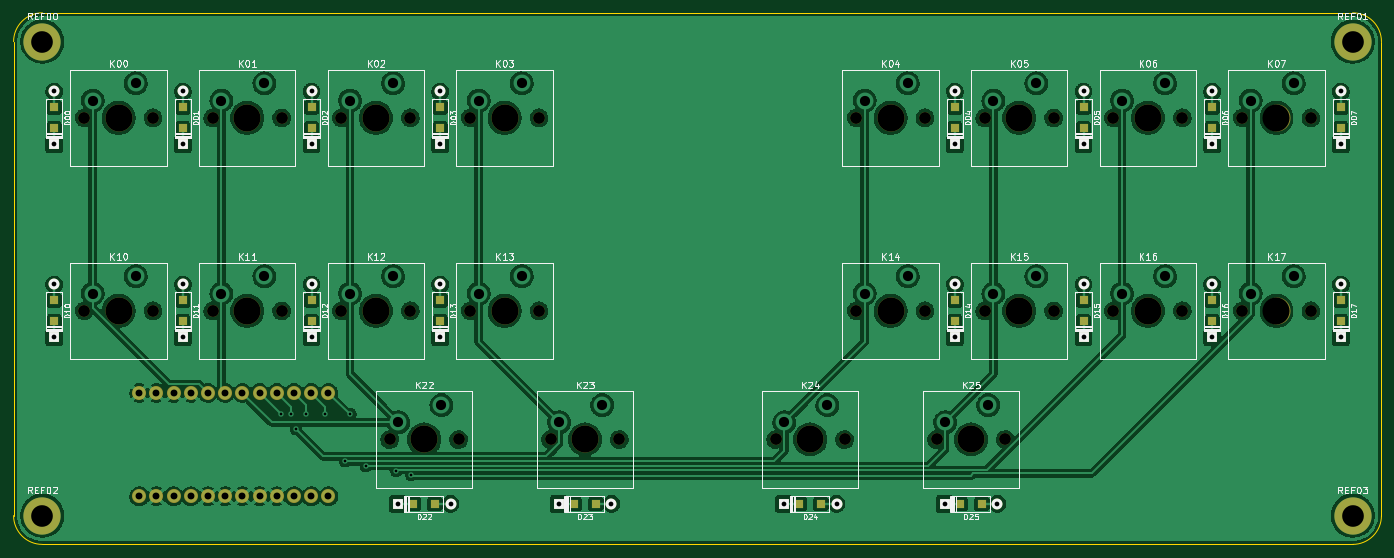
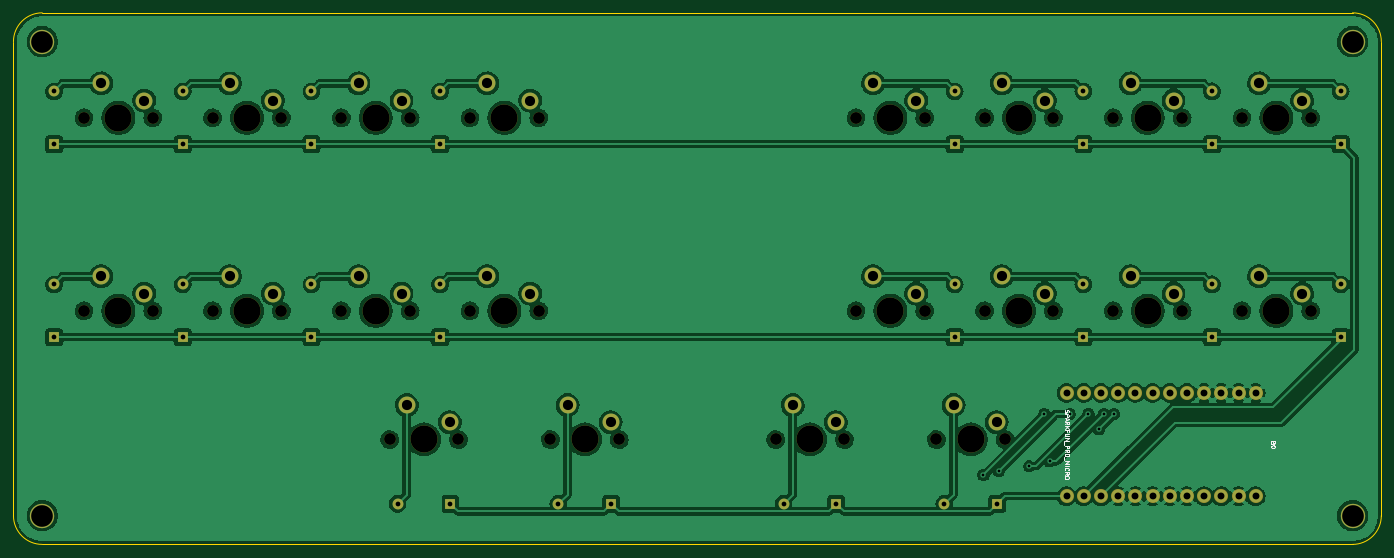
Circuit board: 11 layer files. Board 202.0 x 78.5 mm.
- bottom_copper: orca_pcb-B_Cu.gbl (415199 bytes)
- bottom_mask: orca_pcb-B_Mask.gbs (5787 bytes)
- paste: orca_pcb-B_Paste.gbp (455 bytes)
- bottom_silk: orca_pcb-B_Silkscreen.gbo (5362 bytes)
- outline: orca_pcb-Edge_Cuts.gm1 (899 bytes)
- top_copper: orca_pcb-F_Cu.gtl (399974 bytes)
- top_mask: orca_pcb-F_Mask.gts (5928 bytes)
- paste: orca_pcb-F_Paste.gtp (1776 bytes)
- top_silk: orca_pcb-F_Silkscreen.gto (53124 bytes)
- drill: orca_pcb-NPTH.drl (1296 bytes)
- drill: orca_pcb-PTH.drl (2331 bytes)

=== bottom_copper: orca_pcb-B_Cu.gbl (415199 bytes, source omitted) ===
=== bottom_mask: orca_pcb-B_Mask.gbs ===
%TF.GenerationSoftware,KiCad,Pcbnew,(6.0.0)*%
%TF.CreationDate,2022-01-10T09:23:07+09:00*%
%TF.ProjectId,orca_pcb,6f726361-5f70-4636-922e-6b696361645f,rev?*%
%TF.SameCoordinates,Original*%
%TF.FileFunction,Soldermask,Bot*%
%TF.FilePolarity,Negative*%
%FSLAX46Y46*%
G04 Gerber Fmt 4.6, Leading zero omitted, Abs format (unit mm)*
G04 Created by KiCad (PCBNEW (6.0.0)) date 2022-01-10 09:23:07*
%MOMM*%
%LPD*%
G01*
G04 APERTURE LIST*
%ADD10C,3.600000*%
%ADD11C,1.750000*%
%ADD12C,4.000000*%
%ADD13C,2.500000*%
%ADD14R,1.600000X1.600000*%
%ADD15C,1.600000*%
%ADD16C,2.082800*%
G04 APERTURE END LIST*
D10*
%TO.C,REF01*%
X197750000Y74250000D03*
%TD*%
%TO.C,REF03*%
X197750000Y4250000D03*
%TD*%
%TO.C,REF02*%
X4250000Y4250000D03*
%TD*%
%TO.C,REF00*%
X4250000Y74250000D03*
%TD*%
D11*
%TO.C,K25*%
X146460000Y15500000D03*
X136300000Y15500000D03*
D12*
X141380000Y15500000D03*
D13*
X143920000Y20580000D03*
X137570000Y18040000D03*
%TD*%
D11*
%TO.C,K24*%
X122710000Y15500000D03*
X112550000Y15500000D03*
D12*
X117630000Y15500000D03*
D13*
X120170000Y20580000D03*
X113820000Y18040000D03*
%TD*%
%TO.C,K23*%
X80570000Y18040000D03*
X86920000Y20580000D03*
D12*
X84380000Y15500000D03*
D11*
X79300000Y15500000D03*
X89460000Y15500000D03*
%TD*%
%TO.C,K22*%
X65710000Y15500000D03*
X55550000Y15500000D03*
D12*
X60630000Y15500000D03*
D13*
X63170000Y20580000D03*
X56820000Y18040000D03*
%TD*%
D11*
%TO.C,K17*%
X191580000Y34500000D03*
X181420000Y34500000D03*
D12*
X186500000Y34500000D03*
D13*
X189040000Y39580000D03*
X182690000Y37040000D03*
%TD*%
D11*
%TO.C,K16*%
X172580000Y34500000D03*
X162420000Y34500000D03*
D12*
X167500000Y34500000D03*
D13*
X170040000Y39580000D03*
X163690000Y37040000D03*
%TD*%
D11*
%TO.C,K15*%
X153580000Y34500000D03*
X143420000Y34500000D03*
D12*
X148500000Y34500000D03*
D13*
X151040000Y39580000D03*
X144690000Y37040000D03*
%TD*%
%TO.C,K14*%
X125690000Y37040000D03*
X132040000Y39580000D03*
D12*
X129500000Y34500000D03*
D11*
X124420000Y34500000D03*
X134580000Y34500000D03*
%TD*%
%TO.C,K13*%
X77580000Y34500000D03*
X67420000Y34500000D03*
D12*
X72500000Y34500000D03*
D13*
X75040000Y39580000D03*
X68690000Y37040000D03*
%TD*%
D11*
%TO.C,K12*%
X58580000Y34500000D03*
X48420000Y34500000D03*
D12*
X53500000Y34500000D03*
D13*
X56040000Y39580000D03*
X49690000Y37040000D03*
%TD*%
%TO.C,K11*%
X30690000Y37040000D03*
X37040000Y39580000D03*
D12*
X34500000Y34500000D03*
D11*
X29420000Y34500000D03*
X39580000Y34500000D03*
%TD*%
%TO.C,K10*%
X20580000Y34500000D03*
X10420000Y34500000D03*
D12*
X15500000Y34500000D03*
D13*
X18040000Y39580000D03*
X11690000Y37040000D03*
%TD*%
D11*
%TO.C,K07*%
X191580000Y63000000D03*
X181420000Y63000000D03*
D12*
X186500000Y63000000D03*
D13*
X189040000Y68080000D03*
X182690000Y65540000D03*
%TD*%
D11*
%TO.C,K06*%
X172580000Y63000000D03*
X162420000Y63000000D03*
D12*
X167500000Y63000000D03*
D13*
X170040000Y68080000D03*
X163690000Y65540000D03*
%TD*%
D11*
%TO.C,K05*%
X153580000Y63000000D03*
X143420000Y63000000D03*
D12*
X148500000Y63000000D03*
D13*
X151040000Y68080000D03*
X144690000Y65540000D03*
%TD*%
D11*
%TO.C,K04*%
X134580000Y63000000D03*
X124420000Y63000000D03*
D12*
X129500000Y63000000D03*
D13*
X132040000Y68080000D03*
X125690000Y65540000D03*
%TD*%
D11*
%TO.C,K03*%
X77580000Y63000000D03*
X67420000Y63000000D03*
D12*
X72500000Y63000000D03*
D13*
X75040000Y68080000D03*
X68690000Y65540000D03*
%TD*%
D11*
%TO.C,K02*%
X58580000Y63000000D03*
X48420000Y63000000D03*
D12*
X53500000Y63000000D03*
D13*
X56040000Y68080000D03*
X49690000Y65540000D03*
%TD*%
D11*
%TO.C,K01*%
X39580000Y63000000D03*
X29420000Y63000000D03*
D12*
X34500000Y63000000D03*
D13*
X37040000Y68080000D03*
X30690000Y65540000D03*
%TD*%
D11*
%TO.C,K00*%
X20580000Y63000000D03*
X10420000Y63000000D03*
D12*
X15500000Y63000000D03*
D13*
X18040000Y68080000D03*
X11690000Y65540000D03*
%TD*%
D14*
%TO.C,D25*%
X137480000Y6000000D03*
D15*
X145280000Y6000000D03*
%TD*%
D14*
%TO.C,D24*%
X113730000Y6000000D03*
D15*
X121530000Y6000000D03*
%TD*%
D14*
%TO.C,D23*%
X80480000Y6000000D03*
D15*
X88280000Y6000000D03*
%TD*%
D14*
%TO.C,D22*%
X56730000Y6000000D03*
D15*
X64530000Y6000000D03*
%TD*%
D14*
%TO.C,D17*%
X196000000Y30600000D03*
D15*
X196000000Y38400000D03*
%TD*%
%TO.C,D16*%
X177000000Y38400000D03*
D14*
X177000000Y30600000D03*
%TD*%
%TO.C,D15*%
X158000000Y30600000D03*
D15*
X158000000Y38400000D03*
%TD*%
D14*
%TO.C,D14*%
X139000000Y30600000D03*
D15*
X139000000Y38400000D03*
%TD*%
D14*
%TO.C,D13*%
X63000000Y30600000D03*
D15*
X63000000Y38400000D03*
%TD*%
D14*
%TO.C,D12*%
X44000000Y30600000D03*
D15*
X44000000Y38400000D03*
%TD*%
D14*
%TO.C,D11*%
X25000000Y30600000D03*
D15*
X25000000Y38400000D03*
%TD*%
D14*
%TO.C,D10*%
X6000000Y30600000D03*
D15*
X6000000Y38400000D03*
%TD*%
D14*
%TO.C,D07*%
X196000000Y59100000D03*
D15*
X196000000Y66900000D03*
%TD*%
D14*
%TO.C,D06*%
X177000000Y59100000D03*
D15*
X177000000Y66900000D03*
%TD*%
D14*
%TO.C,D05*%
X158000000Y59100000D03*
D15*
X158000000Y66900000D03*
%TD*%
D14*
%TO.C,D04*%
X139000000Y59100000D03*
D15*
X139000000Y66900000D03*
%TD*%
D14*
%TO.C,D03*%
X63000000Y59100000D03*
D15*
X63000000Y66900000D03*
%TD*%
%TO.C,D02*%
X44000000Y66900000D03*
D14*
X44000000Y59100000D03*
%TD*%
%TO.C,D01*%
X25000000Y59100000D03*
D15*
X25000000Y66900000D03*
%TD*%
D14*
%TO.C,D00*%
X6000000Y59100000D03*
D15*
X6000000Y66900000D03*
%TD*%
D16*
%TO.C,B0*%
X18550000Y22370000D03*
X21090000Y22370000D03*
X23630000Y22370000D03*
X26170000Y22370000D03*
X28710000Y22370000D03*
X31250000Y22370000D03*
X33790000Y22370000D03*
X36330000Y22370000D03*
X38870000Y22370000D03*
X41410000Y22370000D03*
X43950000Y22370000D03*
X46490000Y22370000D03*
X46490000Y7130000D03*
X43950000Y7130000D03*
X41410000Y7130000D03*
X38870000Y7130000D03*
X36330000Y7130000D03*
X33790000Y7130000D03*
X31250000Y7130000D03*
X28710000Y7130000D03*
X26170000Y7130000D03*
X23630000Y7130000D03*
X21090000Y7130000D03*
X18550000Y7130000D03*
%TD*%
M02*

=== paste: orca_pcb-B_Paste.gbp ===
%TF.GenerationSoftware,KiCad,Pcbnew,(6.0.0)*%
%TF.CreationDate,2022-01-10T09:23:07+09:00*%
%TF.ProjectId,orca_pcb,6f726361-5f70-4636-922e-6b696361645f,rev?*%
%TF.SameCoordinates,Original*%
%TF.FileFunction,Paste,Bot*%
%TF.FilePolarity,Positive*%
%FSLAX46Y46*%
G04 Gerber Fmt 4.6, Leading zero omitted, Abs format (unit mm)*
G04 Created by KiCad (PCBNEW (6.0.0)) date 2022-01-10 09:23:07*
%MOMM*%
%LPD*%
G01*
G04 APERTURE LIST*
G04 APERTURE END LIST*
M02*

=== bottom_silk: orca_pcb-B_Silkscreen.gbo ===
%TF.GenerationSoftware,KiCad,Pcbnew,(6.0.0)*%
%TF.CreationDate,2022-01-10T09:23:07+09:00*%
%TF.ProjectId,orca_pcb,6f726361-5f70-4636-922e-6b696361645f,rev?*%
%TF.SameCoordinates,Original*%
%TF.FileFunction,Legend,Bot*%
%TF.FilePolarity,Positive*%
%FSLAX46Y46*%
G04 Gerber Fmt 4.6, Leading zero omitted, Abs format (unit mm)*
G04 Created by KiCad (PCBNEW (6.0.0)) date 2022-01-10 09:23:07*
%MOMM*%
%LPD*%
G01*
G04 APERTURE LIST*
%ADD10C,0.127000*%
G04 APERTURE END LIST*
D10*
%TO.C,B0*%
X15966457Y14996742D02*
X15995485Y14909657D01*
X16024514Y14880628D01*
X16082571Y14851600D01*
X16169657Y14851600D01*
X16227714Y14880628D01*
X16256742Y14909657D01*
X16285771Y14967714D01*
X16285771Y15199942D01*
X15676171Y15199942D01*
X15676171Y14996742D01*
X15705200Y14938685D01*
X15734228Y14909657D01*
X15792285Y14880628D01*
X15850342Y14880628D01*
X15908400Y14909657D01*
X15937428Y14938685D01*
X15966457Y14996742D01*
X15966457Y15199942D01*
X15676171Y14474228D02*
X15676171Y14416171D01*
X15705200Y14358114D01*
X15734228Y14329085D01*
X15792285Y14300057D01*
X15908400Y14271028D01*
X16053542Y14271028D01*
X16169657Y14300057D01*
X16227714Y14329085D01*
X16256742Y14358114D01*
X16285771Y14416171D01*
X16285771Y14474228D01*
X16256742Y14532285D01*
X16227714Y14561314D01*
X16169657Y14590342D01*
X16053542Y14619371D01*
X15908400Y14619371D01*
X15792285Y14590342D01*
X15734228Y14561314D01*
X15705200Y14532285D01*
X15676171Y14474228D01*
X46736742Y19815485D02*
X46765771Y19728400D01*
X46765771Y19583257D01*
X46736742Y19525200D01*
X46707714Y19496171D01*
X46649657Y19467142D01*
X46591600Y19467142D01*
X46533542Y19496171D01*
X46504514Y19525200D01*
X46475485Y19583257D01*
X46446457Y19699371D01*
X46417428Y19757428D01*
X46388400Y19786457D01*
X46330342Y19815485D01*
X46272285Y19815485D01*
X46214228Y19786457D01*
X46185200Y19757428D01*
X46156171Y19699371D01*
X46156171Y19554228D01*
X46185200Y19467142D01*
X46765771Y19205885D02*
X46156171Y19205885D01*
X46156171Y18973657D01*
X46185200Y18915600D01*
X46214228Y18886571D01*
X46272285Y18857542D01*
X46359371Y18857542D01*
X46417428Y18886571D01*
X46446457Y18915600D01*
X46475485Y18973657D01*
X46475485Y19205885D01*
X46591600Y18625314D02*
X46591600Y18335028D01*
X46765771Y18683371D02*
X46156171Y18480171D01*
X46765771Y18276971D01*
X46765771Y17725428D02*
X46475485Y17928628D01*
X46765771Y18073771D02*
X46156171Y18073771D01*
X46156171Y17841542D01*
X46185200Y17783485D01*
X46214228Y17754457D01*
X46272285Y17725428D01*
X46359371Y17725428D01*
X46417428Y17754457D01*
X46446457Y17783485D01*
X46475485Y17841542D01*
X46475485Y18073771D01*
X46765771Y17464171D02*
X46156171Y17464171D01*
X46765771Y17115828D02*
X46417428Y17377085D01*
X46156171Y17115828D02*
X46504514Y17464171D01*
X46446457Y16651371D02*
X46446457Y16854571D01*
X46765771Y16854571D02*
X46156171Y16854571D01*
X46156171Y16564285D01*
X46156171Y16332057D02*
X46649657Y16332057D01*
X46707714Y16303028D01*
X46736742Y16274000D01*
X46765771Y16215942D01*
X46765771Y16099828D01*
X46736742Y16041771D01*
X46707714Y16012742D01*
X46649657Y15983714D01*
X46156171Y15983714D01*
X46765771Y15693428D02*
X46156171Y15693428D01*
X46765771Y15345085D01*
X46156171Y15345085D01*
X46823828Y15199942D02*
X46823828Y14735485D01*
X46765771Y14590342D02*
X46156171Y14590342D01*
X46156171Y14358114D01*
X46185200Y14300057D01*
X46214228Y14271028D01*
X46272285Y14242000D01*
X46359371Y14242000D01*
X46417428Y14271028D01*
X46446457Y14300057D01*
X46475485Y14358114D01*
X46475485Y14590342D01*
X46765771Y13632400D02*
X46475485Y13835600D01*
X46765771Y13980742D02*
X46156171Y13980742D01*
X46156171Y13748514D01*
X46185200Y13690457D01*
X46214228Y13661428D01*
X46272285Y13632400D01*
X46359371Y13632400D01*
X46417428Y13661428D01*
X46446457Y13690457D01*
X46475485Y13748514D01*
X46475485Y13980742D01*
X46156171Y13255028D02*
X46156171Y13138914D01*
X46185200Y13080857D01*
X46243257Y13022800D01*
X46359371Y12993771D01*
X46562571Y12993771D01*
X46678685Y13022800D01*
X46736742Y13080857D01*
X46765771Y13138914D01*
X46765771Y13255028D01*
X46736742Y13313085D01*
X46678685Y13371142D01*
X46562571Y13400171D01*
X46359371Y13400171D01*
X46243257Y13371142D01*
X46185200Y13313085D01*
X46156171Y13255028D01*
X46823828Y12877657D02*
X46823828Y12413200D01*
X46765771Y12268057D02*
X46156171Y12268057D01*
X46591600Y12064857D01*
X46156171Y11861657D01*
X46765771Y11861657D01*
X46765771Y11571371D02*
X46156171Y11571371D01*
X46707714Y10932742D02*
X46736742Y10961771D01*
X46765771Y11048857D01*
X46765771Y11106914D01*
X46736742Y11194000D01*
X46678685Y11252057D01*
X46620628Y11281085D01*
X46504514Y11310114D01*
X46417428Y11310114D01*
X46301314Y11281085D01*
X46243257Y11252057D01*
X46185200Y11194000D01*
X46156171Y11106914D01*
X46156171Y11048857D01*
X46185200Y10961771D01*
X46214228Y10932742D01*
X46765771Y10323142D02*
X46475485Y10526342D01*
X46765771Y10671485D02*
X46156171Y10671485D01*
X46156171Y10439257D01*
X46185200Y10381200D01*
X46214228Y10352171D01*
X46272285Y10323142D01*
X46359371Y10323142D01*
X46417428Y10352171D01*
X46446457Y10381200D01*
X46475485Y10439257D01*
X46475485Y10671485D01*
X46156171Y9945771D02*
X46156171Y9829657D01*
X46185200Y9771600D01*
X46243257Y9713542D01*
X46359371Y9684514D01*
X46562571Y9684514D01*
X46678685Y9713542D01*
X46736742Y9771600D01*
X46765771Y9829657D01*
X46765771Y9945771D01*
X46736742Y10003828D01*
X46678685Y10061885D01*
X46562571Y10090914D01*
X46359371Y10090914D01*
X46243257Y10061885D01*
X46185200Y10003828D01*
X46156171Y9945771D01*
%TD*%
M02*

=== outline: orca_pcb-Edge_Cuts.gm1 ===
%TF.GenerationSoftware,KiCad,Pcbnew,(6.0.0)*%
%TF.CreationDate,2022-01-10T09:23:07+09:00*%
%TF.ProjectId,orca_pcb,6f726361-5f70-4636-922e-6b696361645f,rev?*%
%TF.SameCoordinates,Original*%
%TF.FileFunction,Profile,NP*%
%FSLAX46Y46*%
G04 Gerber Fmt 4.6, Leading zero omitted, Abs format (unit mm)*
G04 Created by KiCad (PCBNEW (6.0.0)) date 2022-01-10 09:23:07*
%MOMM*%
%LPD*%
G01*
G04 APERTURE LIST*
%TA.AperFunction,Profile*%
%ADD10C,0.100000*%
%TD*%
G04 APERTURE END LIST*
D10*
X197750000Y78500000D02*
X4250000Y78500000D01*
X202000000Y4250000D02*
X202000000Y74250000D01*
X4250000Y0D02*
X197750000Y0D01*
X0Y74250000D02*
X0Y4250000D01*
X0Y4250000D02*
G75*
G03*
X4250000Y0I4250000J0D01*
G01*
X197750000Y0D02*
G75*
G03*
X202000000Y4250000I0J4250000D01*
G01*
X202000000Y74250000D02*
G75*
G03*
X197750000Y78500000I-4250000J0D01*
G01*
X4250000Y78500000D02*
G75*
G03*
X0Y74250000I0J-4250000D01*
G01*
M02*

=== top_copper: orca_pcb-F_Cu.gtl (399974 bytes, source omitted) ===
=== top_mask: orca_pcb-F_Mask.gts ===
%TF.GenerationSoftware,KiCad,Pcbnew,(6.0.0)*%
%TF.CreationDate,2022-01-10T09:23:07+09:00*%
%TF.ProjectId,orca_pcb,6f726361-5f70-4636-922e-6b696361645f,rev?*%
%TF.SameCoordinates,Original*%
%TF.FileFunction,Soldermask,Top*%
%TF.FilePolarity,Negative*%
%FSLAX46Y46*%
G04 Gerber Fmt 4.6, Leading zero omitted, Abs format (unit mm)*
G04 Created by KiCad (PCBNEW (6.0.0)) date 2022-01-10 09:23:07*
%MOMM*%
%LPD*%
G01*
G04 APERTURE LIST*
%ADD10C,3.600000*%
%ADD11C,5.500000*%
%ADD12C,1.750000*%
%ADD13C,4.000000*%
%ADD14R,1.200000X1.200000*%
%ADD15R,1.600000X1.600000*%
%ADD16C,1.600000*%
%ADD17C,2.082800*%
G04 APERTURE END LIST*
D10*
%TO.C,REF01*%
X197750000Y74250000D03*
D11*
X197750000Y74250000D03*
%TD*%
D10*
%TO.C,REF03*%
X197750000Y4250000D03*
D11*
X197750000Y4250000D03*
%TD*%
D10*
%TO.C,REF02*%
X4250000Y4250000D03*
D11*
X4250000Y4250000D03*
%TD*%
D10*
%TO.C,REF00*%
X4250000Y74250000D03*
D11*
X4250000Y74250000D03*
%TD*%
D12*
%TO.C,K25*%
X146460000Y15500000D03*
X136300000Y15500000D03*
D13*
X141380000Y15500000D03*
%TD*%
D12*
%TO.C,K24*%
X122710000Y15500000D03*
X112550000Y15500000D03*
D13*
X117630000Y15500000D03*
%TD*%
%TO.C,K23*%
X84380000Y15500000D03*
D12*
X79300000Y15500000D03*
X89460000Y15500000D03*
%TD*%
%TO.C,K22*%
X65710000Y15500000D03*
X55550000Y15500000D03*
D13*
X60630000Y15500000D03*
%TD*%
D12*
%TO.C,K17*%
X191580000Y34500000D03*
X181420000Y34500000D03*
D13*
X186500000Y34500000D03*
%TD*%
D12*
%TO.C,K16*%
X172580000Y34500000D03*
X162420000Y34500000D03*
D13*
X167500000Y34500000D03*
%TD*%
D12*
%TO.C,K15*%
X153580000Y34500000D03*
X143420000Y34500000D03*
D13*
X148500000Y34500000D03*
%TD*%
%TO.C,K14*%
X129500000Y34500000D03*
D12*
X124420000Y34500000D03*
X134580000Y34500000D03*
%TD*%
%TO.C,K13*%
X77580000Y34500000D03*
X67420000Y34500000D03*
D13*
X72500000Y34500000D03*
%TD*%
D12*
%TO.C,K12*%
X58580000Y34500000D03*
X48420000Y34500000D03*
D13*
X53500000Y34500000D03*
%TD*%
%TO.C,K11*%
X34500000Y34500000D03*
D12*
X29420000Y34500000D03*
X39580000Y34500000D03*
%TD*%
%TO.C,K10*%
X20580000Y34500000D03*
X10420000Y34500000D03*
D13*
X15500000Y34500000D03*
%TD*%
D12*
%TO.C,K07*%
X191580000Y63000000D03*
X181420000Y63000000D03*
D13*
X186500000Y63000000D03*
%TD*%
D12*
%TO.C,K06*%
X172580000Y63000000D03*
X162420000Y63000000D03*
D13*
X167500000Y63000000D03*
%TD*%
D12*
%TO.C,K05*%
X153580000Y63000000D03*
X143420000Y63000000D03*
D13*
X148500000Y63000000D03*
%TD*%
D12*
%TO.C,K04*%
X134580000Y63000000D03*
X124420000Y63000000D03*
D13*
X129500000Y63000000D03*
%TD*%
D12*
%TO.C,K03*%
X77580000Y63000000D03*
X67420000Y63000000D03*
D13*
X72500000Y63000000D03*
%TD*%
D12*
%TO.C,K02*%
X58580000Y63000000D03*
X48420000Y63000000D03*
D13*
X53500000Y63000000D03*
%TD*%
D12*
%TO.C,K01*%
X39580000Y63000000D03*
X29420000Y63000000D03*
D13*
X34500000Y63000000D03*
%TD*%
D12*
%TO.C,K00*%
X20580000Y63000000D03*
X10420000Y63000000D03*
D13*
X15500000Y63000000D03*
%TD*%
D14*
%TO.C,D25*%
X142955000Y6000000D03*
X139805000Y6000000D03*
D15*
X137480000Y6000000D03*
D16*
X145280000Y6000000D03*
%TD*%
D14*
%TO.C,D24*%
X119205000Y6000000D03*
X116055000Y6000000D03*
D15*
X113730000Y6000000D03*
D16*
X121530000Y6000000D03*
%TD*%
D14*
%TO.C,D23*%
X85955000Y6000000D03*
X82805000Y6000000D03*
D15*
X80480000Y6000000D03*
D16*
X88280000Y6000000D03*
%TD*%
D14*
%TO.C,D22*%
X62205000Y6000000D03*
X59055000Y6000000D03*
D15*
X56730000Y6000000D03*
D16*
X64530000Y6000000D03*
%TD*%
D14*
%TO.C,D17*%
X196000000Y36075000D03*
X196000000Y32925000D03*
D15*
X196000000Y30600000D03*
D16*
X196000000Y38400000D03*
%TD*%
%TO.C,D16*%
X177000000Y38400000D03*
D15*
X177000000Y30600000D03*
D14*
X177000000Y32925000D03*
X177000000Y36075000D03*
%TD*%
%TO.C,D15*%
X158000000Y36075000D03*
X158000000Y32925000D03*
D15*
X158000000Y30600000D03*
D16*
X158000000Y38400000D03*
%TD*%
D14*
%TO.C,D14*%
X139000000Y36075000D03*
X139000000Y32925000D03*
D15*
X139000000Y30600000D03*
D16*
X139000000Y38400000D03*
%TD*%
D14*
%TO.C,D13*%
X63000000Y36075000D03*
X63000000Y32925000D03*
D15*
X63000000Y30600000D03*
D16*
X63000000Y38400000D03*
%TD*%
D14*
%TO.C,D12*%
X44000000Y36075000D03*
X44000000Y32925000D03*
D15*
X44000000Y30600000D03*
D16*
X44000000Y38400000D03*
%TD*%
D14*
%TO.C,D11*%
X25000000Y36075000D03*
X25000000Y32925000D03*
D15*
X25000000Y30600000D03*
D16*
X25000000Y38400000D03*
%TD*%
D14*
%TO.C,D10*%
X6000000Y36075000D03*
X6000000Y32925000D03*
D15*
X6000000Y30600000D03*
D16*
X6000000Y38400000D03*
%TD*%
D14*
%TO.C,D07*%
X196000000Y64575000D03*
X196000000Y61425000D03*
D15*
X196000000Y59100000D03*
D16*
X196000000Y66900000D03*
%TD*%
D14*
%TO.C,D06*%
X177000000Y64575000D03*
X177000000Y61425000D03*
D15*
X177000000Y59100000D03*
D16*
X177000000Y66900000D03*
%TD*%
D14*
%TO.C,D05*%
X158000000Y64575000D03*
X158000000Y61425000D03*
D15*
X158000000Y59100000D03*
D16*
X158000000Y66900000D03*
%TD*%
D14*
%TO.C,D04*%
X139000000Y64575000D03*
X139000000Y61425000D03*
D15*
X139000000Y59100000D03*
D16*
X139000000Y66900000D03*
%TD*%
D14*
%TO.C,D03*%
X63000000Y64575000D03*
X63000000Y61425000D03*
D15*
X63000000Y59100000D03*
D16*
X63000000Y66900000D03*
%TD*%
%TO.C,D02*%
X44000000Y66900000D03*
D15*
X44000000Y59100000D03*
D14*
X44000000Y61425000D03*
X44000000Y64575000D03*
%TD*%
%TO.C,D01*%
X25000000Y64575000D03*
X25000000Y61425000D03*
D15*
X25000000Y59100000D03*
D16*
X25000000Y66900000D03*
%TD*%
D14*
%TO.C,D00*%
X6000000Y64575000D03*
X6000000Y61425000D03*
D15*
X6000000Y59100000D03*
D16*
X6000000Y66900000D03*
%TD*%
D17*
%TO.C,B0*%
X18550000Y22370000D03*
X21090000Y22370000D03*
X23630000Y22370000D03*
X26170000Y22370000D03*
X28710000Y22370000D03*
X31250000Y22370000D03*
X33790000Y22370000D03*
X36330000Y22370000D03*
X38870000Y22370000D03*
X41410000Y22370000D03*
X43950000Y22370000D03*
X46490000Y22370000D03*
X46490000Y7130000D03*
X43950000Y7130000D03*
X41410000Y7130000D03*
X38870000Y7130000D03*
X36330000Y7130000D03*
X33790000Y7130000D03*
X31250000Y7130000D03*
X28710000Y7130000D03*
X26170000Y7130000D03*
X23630000Y7130000D03*
X21090000Y7130000D03*
X18550000Y7130000D03*
%TD*%
M02*

=== paste: orca_pcb-F_Paste.gtp ===
%TF.GenerationSoftware,KiCad,Pcbnew,(6.0.0)*%
%TF.CreationDate,2022-01-10T09:23:07+09:00*%
%TF.ProjectId,orca_pcb,6f726361-5f70-4636-922e-6b696361645f,rev?*%
%TF.SameCoordinates,Original*%
%TF.FileFunction,Paste,Top*%
%TF.FilePolarity,Positive*%
%FSLAX46Y46*%
G04 Gerber Fmt 4.6, Leading zero omitted, Abs format (unit mm)*
G04 Created by KiCad (PCBNEW (6.0.0)) date 2022-01-10 09:23:07*
%MOMM*%
%LPD*%
G01*
G04 APERTURE LIST*
%ADD10R,1.200000X1.200000*%
G04 APERTURE END LIST*
D10*
%TO.C,D25*%
X142955000Y6000000D03*
X139805000Y6000000D03*
%TD*%
%TO.C,D24*%
X119205000Y6000000D03*
X116055000Y6000000D03*
%TD*%
%TO.C,D23*%
X85955000Y6000000D03*
X82805000Y6000000D03*
%TD*%
%TO.C,D22*%
X62205000Y6000000D03*
X59055000Y6000000D03*
%TD*%
%TO.C,D17*%
X196000000Y36075000D03*
X196000000Y32925000D03*
%TD*%
%TO.C,D16*%
X177000000Y32925000D03*
X177000000Y36075000D03*
%TD*%
%TO.C,D15*%
X158000000Y36075000D03*
X158000000Y32925000D03*
%TD*%
%TO.C,D14*%
X139000000Y36075000D03*
X139000000Y32925000D03*
%TD*%
%TO.C,D13*%
X63000000Y36075000D03*
X63000000Y32925000D03*
%TD*%
%TO.C,D12*%
X44000000Y36075000D03*
X44000000Y32925000D03*
%TD*%
%TO.C,D11*%
X25000000Y36075000D03*
X25000000Y32925000D03*
%TD*%
%TO.C,D10*%
X6000000Y36075000D03*
X6000000Y32925000D03*
%TD*%
%TO.C,D07*%
X196000000Y64575000D03*
X196000000Y61425000D03*
%TD*%
%TO.C,D06*%
X177000000Y64575000D03*
X177000000Y61425000D03*
%TD*%
%TO.C,D05*%
X158000000Y64575000D03*
X158000000Y61425000D03*
%TD*%
%TO.C,D04*%
X139000000Y64575000D03*
X139000000Y61425000D03*
%TD*%
%TO.C,D03*%
X63000000Y64575000D03*
X63000000Y61425000D03*
%TD*%
%TO.C,D02*%
X44000000Y61425000D03*
X44000000Y64575000D03*
%TD*%
%TO.C,D01*%
X25000000Y64575000D03*
X25000000Y61425000D03*
%TD*%
%TO.C,D00*%
X6000000Y64575000D03*
X6000000Y61425000D03*
%TD*%
M02*

=== top_silk: orca_pcb-F_Silkscreen.gto (53124 bytes, source omitted) ===
=== drill: orca_pcb-NPTH.drl ===
M48
; DRILL file {KiCad (6.0.0)} date Mon Jan 10 09:23:45 2022
; FORMAT={-:-/ absolute / inch / decimal}
; #@! TF.CreationDate,2022-01-10T09:23:45+09:00
; #@! TF.GenerationSoftware,Kicad,Pcbnew,(6.0.0)
; #@! TF.FileFunction,NonPlated,1,2,NPTH
FMAT,2
INCH
; #@! TA.AperFunction,NonPlated,NPTH,ComponentDrill
T1C0.0689
; #@! TA.AperFunction,NonPlated,NPTH,ComponentDrill
T2C0.1575
%
G90
G05
T1
X0.4102Y2.4803
X0.4102Y1.3583
X0.8102Y2.4803
X0.8102Y1.3583
X1.1583Y2.4803
X1.1583Y1.3583
X1.5583Y2.4803
X1.5583Y1.3583
X1.9063Y2.4803
X1.9063Y1.3583
X2.187Y0.6102
X2.3063Y2.4803
X2.3063Y1.3583
X2.587Y0.6102
X2.6543Y2.4803
X2.6543Y1.3583
X3.0543Y2.4803
X3.0543Y1.3583
X3.122Y0.6102
X3.522Y0.6102
X4.4311Y0.6102
X4.8311Y0.6102
X4.8984Y2.4803
X4.8984Y1.3583
X5.2984Y2.4803
X5.2984Y1.3583
X5.3661Y0.6102
X5.6465Y2.4803
X5.6465Y1.3583
X5.7661Y0.6102
X6.0465Y2.4803
X6.0465Y1.3583
X6.3945Y2.4803
X6.3945Y1.3583
X6.7945Y2.4803
X6.7945Y1.3583
X7.1425Y2.4803
X7.1425Y1.3583
X7.5425Y2.4803
X7.5425Y1.3583
T2
X0.6102Y2.4803
X0.6102Y1.3583
X1.3583Y2.4803
X1.3583Y1.3583
X2.1063Y2.4803
X2.1063Y1.3583
X2.387Y0.6102
X2.8543Y2.4803
X2.8543Y1.3583
X3.322Y0.6102
X4.6311Y0.6102
X5.0984Y2.4803
X5.0984Y1.3583
X5.5661Y0.6102
X5.8465Y2.4803
X5.8465Y1.3583
X6.5945Y2.4803
X6.5945Y1.3583
X7.3425Y2.4803
X7.3425Y1.3583
T0
M30

=== drill: orca_pcb-PTH.drl ===
M48
; DRILL file {KiCad (6.0.0)} date Mon Jan 10 09:23:45 2022
; FORMAT={-:-/ absolute / inch / decimal}
; #@! TF.CreationDate,2022-01-10T09:23:45+09:00
; #@! TF.GenerationSoftware,Kicad,Pcbnew,(6.0.0)
; #@! TF.FileFunction,Plated,1,2,PTH
FMAT,2
INCH
; #@! TA.AperFunction,Plated,PTH,ViaDrill
T1C0.0157
; #@! TA.AperFunction,Plated,PTH,ComponentDrill
T2C0.0276
; #@! TA.AperFunction,Plated,PTH,ComponentDrill
T3C0.0400
; #@! TA.AperFunction,Plated,PTH,ComponentDrill
T4C0.0591
; #@! TA.AperFunction,Plated,PTH,ComponentDrill
T5C0.1260
%
G90
G05
T1
X1.5551Y0.7579
X1.6142Y0.7579
X1.6437Y0.6693
X1.7028Y0.7579
X1.811Y0.7579
X1.9291Y0.4833
X1.9587Y0.7579
X2.0472Y0.4548
X2.2244Y0.4262
X2.313Y0.4035
T2
X0.2362Y2.6339
X0.2362Y2.3268
X0.2362Y1.5118
X0.2362Y1.2047
X0.9843Y2.6339
X0.9843Y2.3268
X0.9843Y1.5118
X0.9843Y1.2047
X1.7323Y2.6339
X1.7323Y2.3268
X1.7323Y1.5118
X1.7323Y1.2047
X2.2335Y0.2362
X2.4803Y2.6339
X2.4803Y2.3268
X2.4803Y1.5118
X2.4803Y1.2047
X2.5406Y0.2362
X3.1685Y0.2362
X3.4756Y0.2362
X4.4776Y0.2362
X4.7846Y0.2362
X5.4126Y0.2362
X5.4724Y2.6339
X5.4724Y2.3268
X5.4724Y1.5118
X5.4724Y1.2047
X5.7197Y0.2362
X6.2205Y2.6339
X6.2205Y2.3268
X6.2205Y1.5118
X6.2205Y1.2047
X6.9685Y2.6339
X6.9685Y2.3268
X6.9685Y1.5118
X6.9685Y1.2047
X7.7165Y2.6339
X7.7165Y2.3268
X7.7165Y1.5118
X7.7165Y1.2047
T3
X0.7303Y0.8807
X0.7303Y0.2807
X0.8303Y0.8807
X0.8303Y0.2807
X0.9303Y0.8807
X0.9303Y0.2807
X1.0303Y0.8807
X1.0303Y0.2807
X1.1303Y0.8807
X1.1303Y0.2807
X1.2303Y0.8807
X1.2303Y0.2807
X1.3303Y0.8807
X1.3303Y0.2807
X1.4303Y0.8807
X1.4303Y0.2807
X1.5303Y0.8807
X1.5303Y0.2807
X1.6303Y0.8807
X1.6303Y0.2807
X1.7303Y0.8807
X1.7303Y0.2807
X1.8303Y0.8807
X1.8303Y0.2807
T4
X0.4602Y2.5803
X0.4602Y1.4583
X0.7102Y2.6803
X0.7102Y1.5583
X1.2083Y2.5803
X1.2083Y1.4583
X1.4583Y2.6803
X1.4583Y1.5583
X1.9563Y2.5803
X1.9563Y1.4583
X2.2063Y2.6803
X2.2063Y1.5583
X2.237Y0.7102
X2.487Y0.8102
X2.7043Y2.5803
X2.7043Y1.4583
X2.9543Y2.6803
X2.9543Y1.5583
X3.172Y0.7102
X3.422Y0.8102
X4.4811Y0.7102
X4.7311Y0.8102
X4.9484Y2.5803
X4.9484Y1.4583
X5.1984Y2.6803
X5.1984Y1.5583
X5.4161Y0.7102
X5.6661Y0.8102
X5.6965Y2.5803
X5.6965Y1.4583
X5.9465Y2.6803
X5.9465Y1.5583
X6.4445Y2.5803
X6.4445Y1.4583
X6.6945Y2.6803
X6.6945Y1.5583
X7.1925Y2.5803
X7.1925Y1.4583
X7.4425Y2.6803
X7.4425Y1.5583
T5
X0.1673Y2.9232
X0.1673Y0.1673
X7.7854Y2.9232
X7.7854Y0.1673
T0
M30

